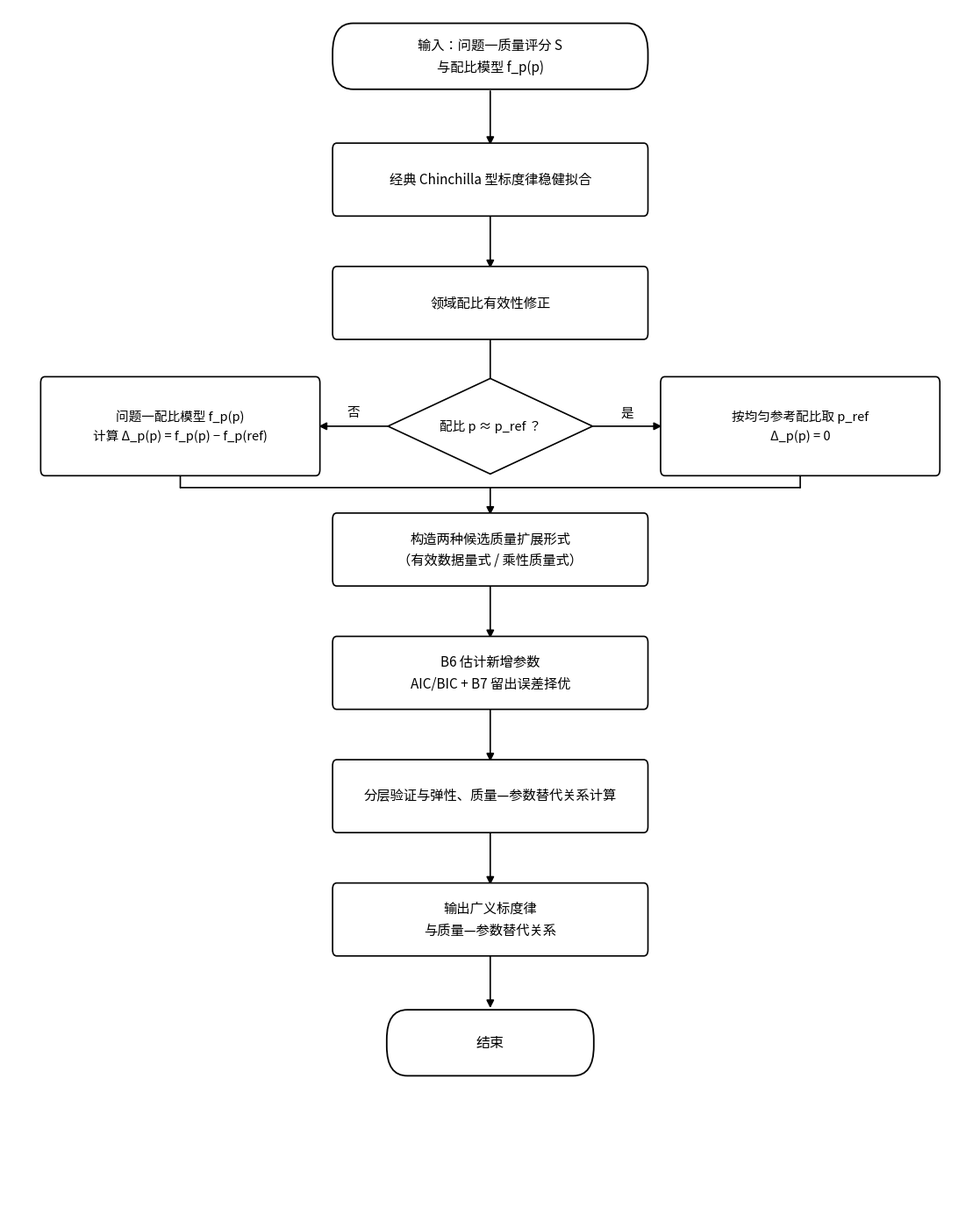

Write Python code to recreate this figure. (Note: this script raises an exception after producing the figure.)
#!/usr/bin/env python3
# -*- coding: utf-8 -*-
"""
问题二 思路流程图 —— 论文流程图标准格式（flowchart-paper-standard）
规范: 纯白底 / 全黑线条文字 / 竖版 / 菱形判断 / 分支同高汇合 / 无图题
"""
import matplotlib.pyplot as plt
from matplotlib.patches import FancyBboxPatch, FancyArrowPatch, Polygon
import matplotlib.font_manager as fm

FONT = '/usr/share/fonts/opentype/noto/NotoSansCJK-Regular.ttc'
prop = fm.FontProperties(fname=FONT)
plt.rcParams['font.family'] = prop.get_name()
plt.rcParams['axes.unicode_minus'] = False

WHITE = 'white'
INK = '#000000'

BW, BH  = 5.2, 0.80         # 主块宽/高
DW, DH  = 3.4, 1.10         # 菱形
SW, SH  = 4.6, 0.80         # 分支块
TX, TH  = 3.4, 0.72         # 终端（胶囊）
XS = 8.0; LX = 2.85; RX = 13.15
GAP = 1.42; XMAX = 16.0

MAIN = [
    ('term', '输入：问题一质量评分 S\n与配比模型 f_p(p)'),
    ('proc', '经典 Chinchilla 型标度律稳健拟合'),
    ('proc', '领域配比有效性修正'),
    ('dec',  '配比 p ≈ p_ref ？'),
    ('proc', '构造两种候选质量扩展形式\n（有效数据量式 / 乘性质量式）'),
    ('proc', 'B6 估计新增参数\nAIC/BIC + B7 留出误差择优'),
    ('proc', '分层验证与弹性、质量—参数替代关系计算'),
    ('out',  '输出广义标度律\n与质量—参数替代关系'),
    ('term', '结束'),
]
DI = 3      # 菱形索引
YTOP = 13.15

fig, ax = plt.subplots(figsize=(11.2, 13.7), dpi=220)
ax.set_xlim(0, XMAX); ax.set_ylim(0, 13.7); ax.axis('off')

def box(x, y, w, h, text, fs=11.0, round_r=0.07, lw=1.2):
    ax.add_patch(FancyBboxPatch((x-w/2, y-h/2), w, h,
        boxstyle=f"round,pad=0.02,rounding_size={round_r}",
        edgecolor=INK, facecolor=WHITE, linewidth=lw, zorder=3))
    ax.text(x, y, text, ha='center', va='center', fontsize=fs, color=INK,
            fontproperties=prop, zorder=4, linespacing=1.6)

def terminal(x, y, text, w=None, fs=11.5):
    box(x, y, w or TX, TH, text, fs=fs, round_r=0.34, lw=1.3)

def diamond(x, y, w, h, text, fs=10.5):
    ax.add_patch(Polygon([(x,y+h/2),(x+w/2,y),(x,y-h/2),(x-w/2,y)],
        closed=True, edgecolor=INK, facecolor=WHITE, linewidth=1.2, zorder=3))
    ax.text(x, y, text, ha='center', va='center', fontsize=fs, color=INK,
            fontproperties=prop, zorder=4)

def seg(p1, p2, head=False):
    ax.add_patch(FancyArrowPatch(p1, p2, arrowstyle='-|>' if head else '-',
        mutation_scale=13, color=INK, linewidth=1.2, zorder=2,
        shrinkA=0, shrinkB=0))

def hlabel(x, y, text):
    ax.text(x, y, text, ha='center', va='bottom', fontsize=10.5,
            color=INK, fontproperties=prop, zorder=6)

ys = [YTOP - i*GAP for i in range(len(MAIN))]
for i,(t,txt) in enumerate(MAIN):
    y = ys[i]
    if t == 'dec':
        diamond(XS, y, DW, DH, txt)
    elif t == 'term':
        terminal(XS, y, txt, w=(BW if len(txt) > 8 else TX), fs=(11.0 if len(txt) > 8 else 11.5))
    else:
        box(XS, y, BW, BH, txt, fs=11.0)

for i in range(len(MAIN)-1):
    if i == DI: continue
    seg((XS, ys[i]-BH/2), (XS, ys[i+1]+BH/2), head=True)

yd = ys[DI]; NY = ys[DI+1]

# === 分支（与菱形同层）===
# 右分支（是）：延续问题一配比模型，p_ref 均匀参考配比
box(RX, yd, SW, SH+0.30, '按均匀参考配比取 p_ref\nΔ_p(p) = 0', fs=10.5)
# 左分支（否）：计算 Δ_p
box(LX, yd, SW, SH+0.30, '问题一配比模型 f_p(p)\n计算 Δ_p(p) = f_p(p) − f_p(ref)', fs=10.5)

# 菱形 → 左（否）
seg((XS-DW/2, yd), (LX+SW/2, yd), head=True)
hlabel((XS-DW/2 + LX+SW/2)/2, yd+0.08, '否')
# 菱形 → 右（是）
seg((XS+DW/2, yd), (RX-SW/2, yd), head=True)
hlabel((XS+DW/2 + RX-SW/2)/2, yd+0.08, '是')

# === 汇合：同高横线合并成一个交点，再下行 ===
SH2 = SH + 0.30
midy = (yd - SH2/2) - (yd - SH2/2 - (NY + BH/2))/3
seg((LX, yd-SH2/2), (LX, midy))
seg((LX, midy), (XS, midy))
seg((RX, yd-SH2/2), (RX, midy))
seg((RX, midy), (XS, midy))
seg((XS, midy), (XS, NY+BH/2), head=True)

plt.subplots_adjust(left=0.01, right=0.99, top=0.995, bottom=0.005)
out = '/root/.openclaw/workspace/flowchart_q1/流程图_问题二_终版'
plt.savefig(out+'.png', dpi=220, bbox_inches='tight', facecolor='white')
plt.savefig(out+'.pdf', bbox_inches='tight', facecolor='white')
plt.savefig(out+'.svg', bbox_inches='tight', facecolor='white')
print('OK ->', out)

# ===== 自检 =====
print('\n--- 几何自检 ---')
print('左块 x=[%.2f,%.2f]  右块 x=[%.2f,%.2f]  主块 x=[%.2f,%.2f]' % (
    LX-SW/2, LX+SW/2, RX-SW/2, RX+SW/2, XS-BW/2, XS+BW/2))
print('左间隙=%.2f  右间隙=%.2f' % ((XS-BW/2)-(LX+SW/2), (RX-SW/2)-(XS+BW/2)))
print('分支块下沿=%.2f  下节点上沿=%.2f  汇合线 y=%.2f  汇合竖箭=%.2f' % (
    yd-SH/2, NY+BH/2, midy, midy-(NY+BH/2)))
print('画布 13.7 | 顶节点上沿=%.2f 底节点下沿=%.2f' % (ys[0]+BH/2, ys[-1]-TH/2))
print('顶部余量=%.2f  底部余量=%.2f' % (13.7-(ys[0]+BH/2), ys[-1]-TH/2))
